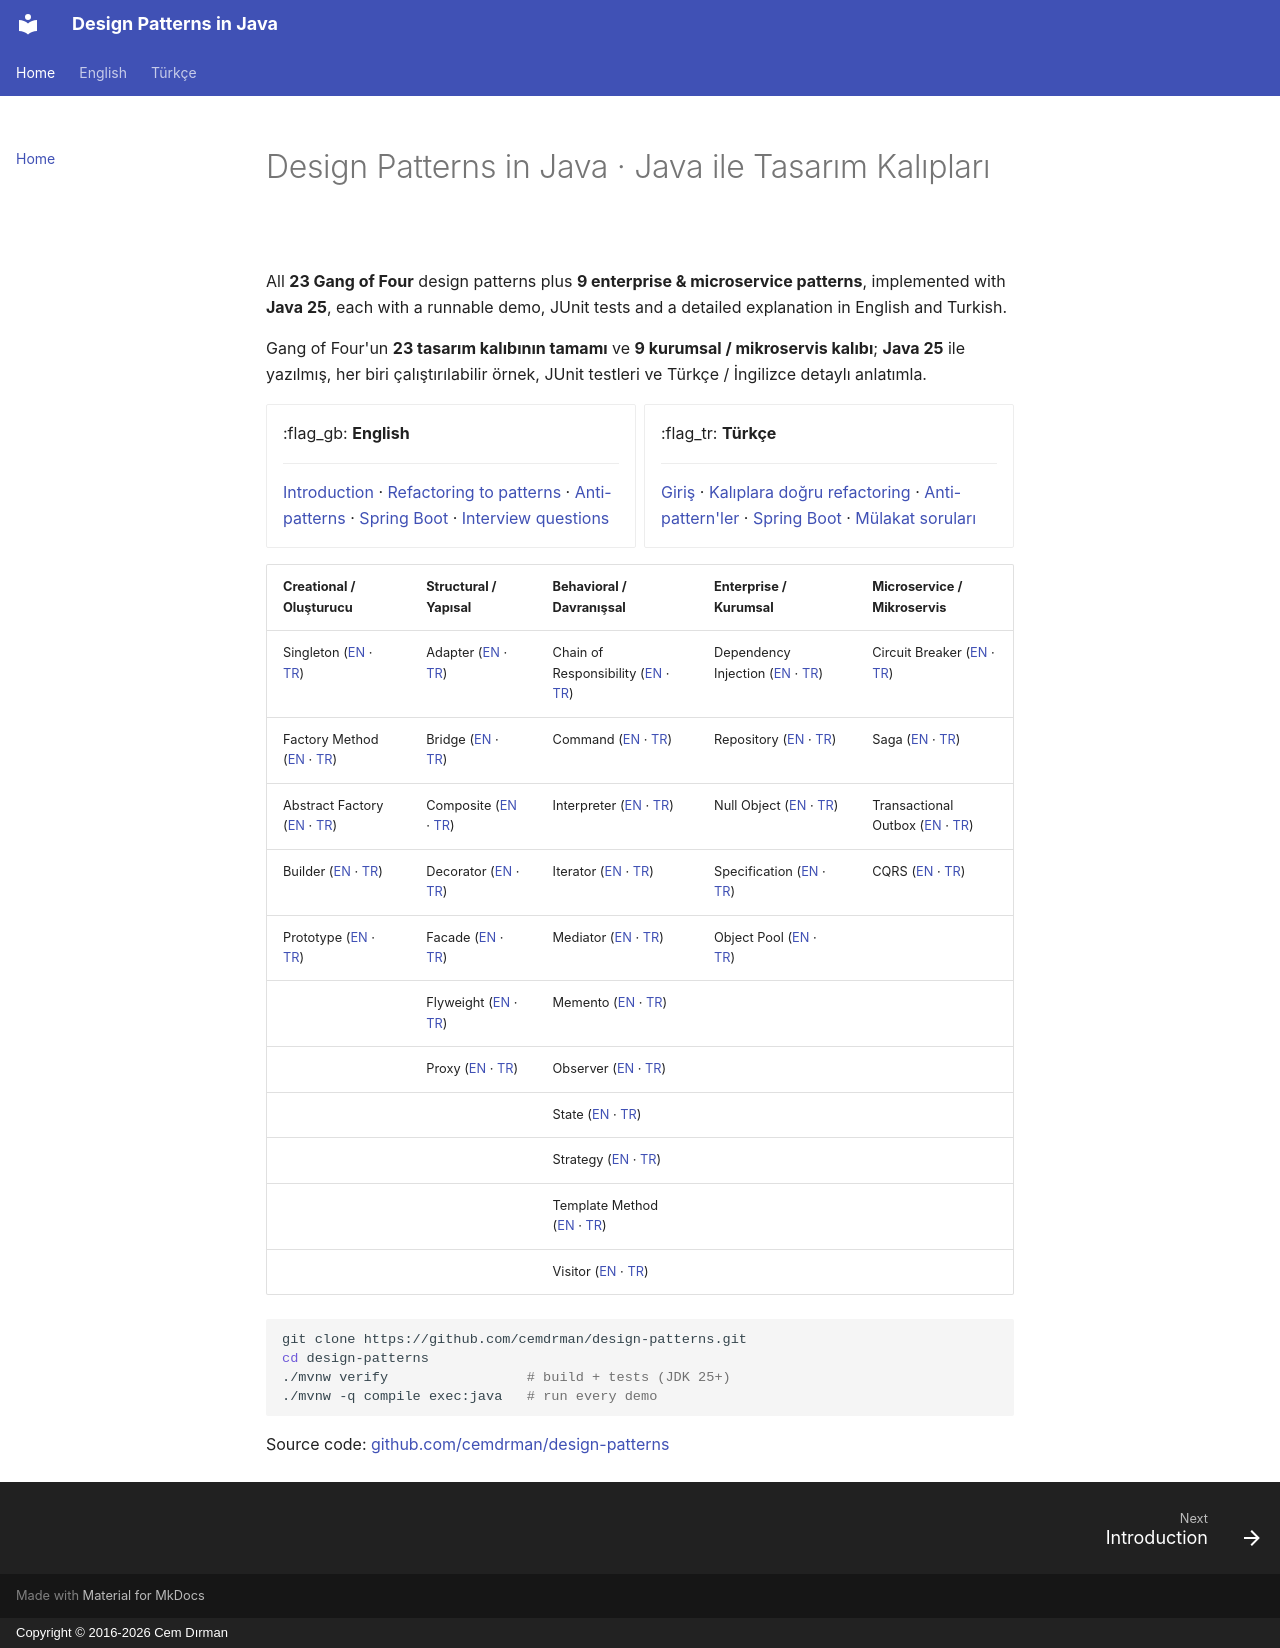

repository: cemdrman/design-patterns · page: index.html · generator: mkdocs · copyright: Copyright © 2016-2026 Cem Dırman

# Design Patterns in Java · Java ile Tasarım Kalıpları

All **23 Gang of Four** design patterns plus **9 enterprise & microservice patterns**, implemented with
**Java 25**, each with a runnable demo, JUnit tests and a detailed explanation in English and Turkish.

Gang of Four'un **23 tasarım kalıbının tamamı** ve **9 kurumsal / mikroservis kalıbı**; **Java 25** ile
yazılmış, her biri çalıştırılabilir örnek, JUnit testleri ve Türkçe / İngilizce detaylı anlatımla.

<div class="grid cards" markdown>

-   :flag_gb: **English**

    ---

    [Introduction](en/00-introduction.md) · [Refactoring to patterns](en/refactoring.md) ·
    [Anti-patterns](en/anti-patterns.md) · [Spring Boot](en/spring.md) ·
    [Interview questions](en/interview-questions.md)

-   :flag_tr: **Türkçe**

    ---

    [Giriş](tr/00-introduction.md) · [Kalıplara doğru refactoring](tr/refactoring.md) ·
    [Anti-pattern'ler](tr/anti-patterns.md) · [Spring Boot](tr/spring.md) ·
    [Mülakat soruları](tr/interview-questions.md)

</div>

| Creational / Oluşturucu | Structural / Yapısal | Behavioral / Davranışsal | Enterprise / Kurumsal | Microservice / Mikroservis |
|---|---|---|---|---|
| Singleton ([EN](en/creational/singleton.md) · [TR](tr/creational/singleton.md)) | Adapter ([EN](en/structural/adapter.md) · [TR](tr/structural/adapter.md)) | Chain of Responsibility ([EN](en/behavioral/chain-of-responsibility.md) · [TR](tr/behavioral/chain-of-responsibility.md)) | Dependency Injection ([EN](en/enterprise/dependency-injection.md) · [TR](tr/enterprise/dependency-injection.md)) | Circuit Breaker ([EN](en/microservice/circuit-breaker.md) · [TR](tr/microservice/circuit-breaker.md)) |
| Factory Method ([EN](en/creational/factory-method.md) · [TR](tr/creational/factory-method.md)) | Bridge ([EN](en/structural/bridge.md) · [TR](tr/structural/bridge.md)) | Command ([EN](en/behavioral/command.md) · [TR](tr/behavioral/command.md)) | Repository ([EN](en/enterprise/repository.md) · [TR](tr/enterprise/repository.md)) | Saga ([EN](en/microservice/saga.md) · [TR](tr/microservice/saga.md)) |
| Abstract Factory ([EN](en/creational/abstract-factory.md) · [TR](tr/creational/abstract-factory.md)) | Composite ([EN](en/structural/composite.md) · [TR](tr/structural/composite.md)) | Interpreter ([EN](en/behavioral/interpreter.md) · [TR](tr/behavioral/interpreter.md)) | Null Object ([EN](en/enterprise/null-object.md) · [TR](tr/enterprise/null-object.md)) | Transactional Outbox ([EN](en/microservice/transactional-outbox.md) · [TR](tr/microservice/transactional-outbox.md)) |
| Builder ([EN](en/creational/builder.md) · [TR](tr/creational/builder.md)) | Decorator ([EN](en/structural/decorator.md) · [TR](tr/structural/decorator.md)) | Iterator ([EN](en/behavioral/iterator.md) · [TR](tr/behavioral/iterator.md)) | Specification ([EN](en/enterprise/specification.md) · [TR](tr/enterprise/specification.md)) | CQRS ([EN](en/microservice/cqrs.md) · [TR](tr/microservice/cqrs.md)) |
| Prototype ([EN](en/creational/prototype.md) · [TR](tr/creational/prototype.md)) | Facade ([EN](en/structural/facade.md) · [TR](tr/structural/facade.md)) | Mediator ([EN](en/behavioral/mediator.md) · [TR](tr/behavioral/mediator.md)) | Object Pool ([EN](en/enterprise/object-pool.md) · [TR](tr/enterprise/object-pool.md)) | |
| | Flyweight ([EN](en/structural/flyweight.md) · [TR](tr/structural/flyweight.md)) | Memento ([EN](en/behavioral/memento.md) · [TR](tr/behavioral/memento.md)) | | |
| | Proxy ([EN](en/structural/proxy.md) · [TR](tr/structural/proxy.md)) | Observer ([EN](en/behavioral/observer.md) · [TR](tr/behavioral/observer.md)) | | |
| | | State ([EN](en/behavioral/state.md) · [TR](tr/behavioral/state.md)) | | |
| | | Strategy ([EN](en/behavioral/strategy.md) · [TR](tr/behavioral/strategy.md)) | | |
| | | Template Method ([EN](en/behavioral/template-method.md) · [TR](tr/behavioral/template-method.md)) | | |
| | | Visitor ([EN](en/behavioral/visitor.md) · [TR](tr/behavioral/visitor.md)) | | |

```bash
git clone https://github.com/cemdrman/design-patterns.git
cd design-patterns
./mvnw verify                 # build + tests (JDK 25+)
./mvnw -q compile exec:java   # run every demo
```

Source code: [github.com/cemdrman/design-patterns](https://github.com/cemdrman/design-patterns)
